Run: headless pygame with SDL's dummy video driver; simulated clock (each Clock.tick advances the game by its frame time, no real sleeping); random seed 0; keys injected as events and as key.get_pressed() state; no mouse input; restart key R tapped at the start of phases 3 and 4.
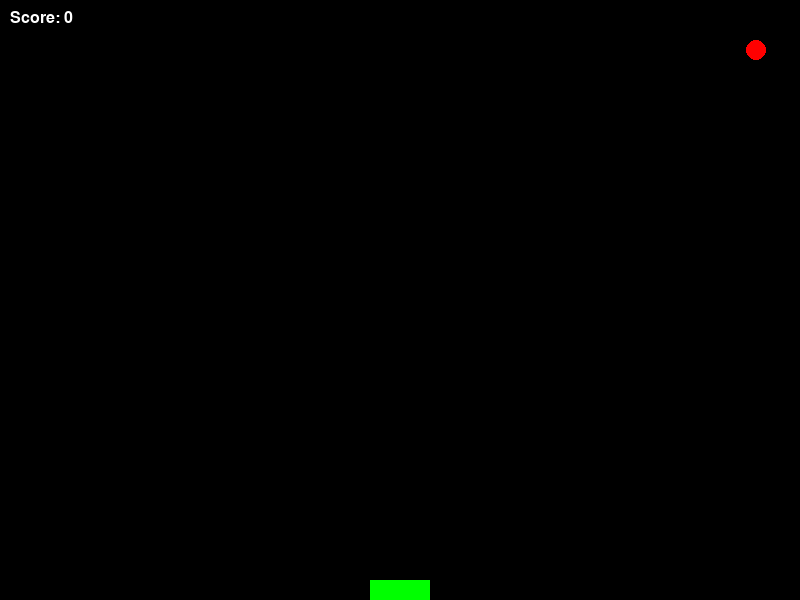
Frame 1 of 3 · flips 1–60 · no input
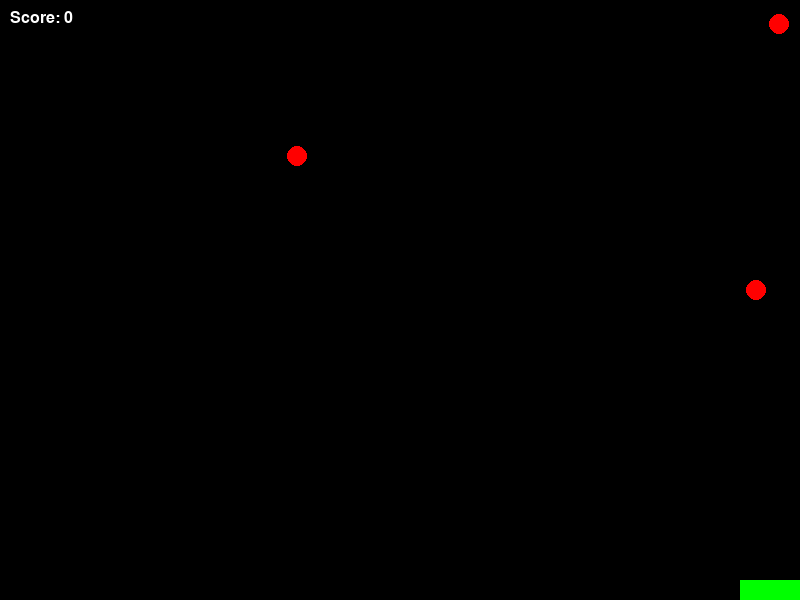
Frame 2 of 3 · flips 61–180 · tapped SPACE, RETURN · held RIGHT (→), D
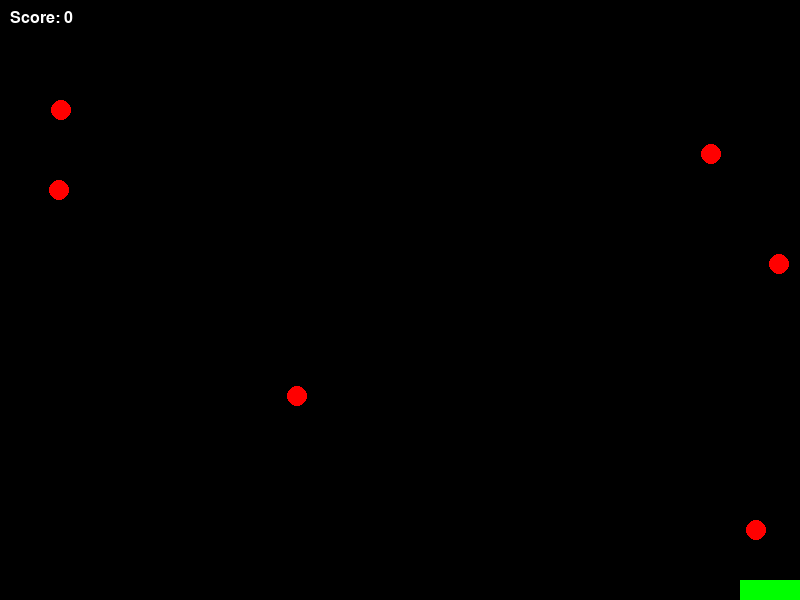
Frame 3 of 3 · flips 181–300 · tapped R · held DOWN (↓), S

The pygame program that drew these frames:

import pygame
import random
import sys

# Инициализация Pygame
pygame.init()

# Константы игры
WIDTH, HEIGHT = 800, 600
FPS = 60
WHITE = (255, 255, 255)
BLACK = (0, 0, 0)
RED = (255, 0, 0)
GREEN = (0, 255, 0)

# Настройка экрана
screen = pygame.display.set_mode((WIDTH, HEIGHT))
pygame.display.set_caption("Paratrooper Game")
clock = pygame.time.Clock()

# Игровые ресурсы
tower_width, tower_height = 60, 20
paratrooper_size = 20
shot_width, shot_height = 5, 10

# Позиции
tower_x = WIDTH // 2 - tower_width // 2
tower_y = HEIGHT - tower_height
paratroopers = []
shots = []

# Игровые переменные
score = 0
game_over = False

# Шрифты
font = pygame.font.SysFont("Arial", 24)

def draw_tower():
    """Отрисовка башни."""
    pygame.draw.rect(screen, GREEN, (tower_x, tower_y, tower_width, tower_height))

def draw_paratroopers():
    """Отрисовка парашютистов."""
    for paratrooper in paratroopers:
        pygame.draw.circle(screen, RED, paratrooper, paratrooper_size // 2)

def draw_shots():
    """Отрисовка выстрелов."""
    for shot in shots:
        pygame.draw.rect(screen, WHITE, (shot[0], shot[1], shot_width, shot_height))

def spawn_paratrooper():
    """Создание нового парашютиста."""
    if random.random() < 0.02:  # 2% шанс на спавн каждого кадра
        x = random.randint(paratrooper_size, WIDTH - paratrooper_size)
        paratroopers.append([x, 0])

def move_paratroopers():
    """Движение парашютистов вниз."""
    global game_over
    for paratrooper in paratroopers[:]:
        paratrooper[1] += 2  # Скорость падения
        if paratrooper[1] > HEIGHT - tower_height:
            game_over = True  # Парашютист достиг земли
            break

def move_shots():
    """Движение выстрелов вверх."""
    for shot in shots[:]:
        shot[1] -= 5  # Скорость выстрела
        if shot[1] < 0:
            shots.remove(shot)

def handle_collisions():
    """Обработка столкновений."""
    global score
    for shot in shots[:]:
        for paratrooper in paratroopers[:]:
            if (paratrooper[0] - paratrooper_size < shot[0] < paratrooper[0] + paratrooper_size and
                paratrooper[1] - paratrooper_size < shot[1] < paratrooper[1] + paratrooper_size):
                shots.remove(shot)
                paratroopers.remove(paratrooper)
                score += 10
                break

def draw_score():
    """Отображение счёта."""
    score_text = font.render(f"Score: {score}", True, WHITE)
    screen.blit(score_text, (10, 10))

def main():
    global tower_x, shots, paratroopers, score, game_over

    # Игровой цикл
    running = True
    while running:
        screen.fill(BLACK)
        
        for event in pygame.event.get():
            if event.type == pygame.QUIT:
                running = False
        
        keys = pygame.key.get_pressed()
        if keys[pygame.K_LEFT] and tower_x > 0:
            tower_x -= 5
        if keys[pygame.K_RIGHT] and tower_x < WIDTH - tower_width:
            tower_x += 5
        if keys[pygame.K_SPACE]:
            if not shots or shots[-1][1] < tower_y - 20:  # Ограничение частоты выстрелов
                shots.append([tower_x + tower_width // 2 - shot_width // 2, tower_y])
        
        # Обновление состояния игры
        spawn_paratrooper()
        move_paratroopers()
        move_shots()
        handle_collisions()

        # Рисуем все объекты
        draw_tower()
        draw_paratroopers()
        draw_shots()
        draw_score()

        # Проверка конца игры
        if game_over:
            game_over_text = font.render("Game Over! Press R to Restart", True, RED)
            screen.blit(game_over_text, (WIDTH // 2 - game_over_text.get_width() // 2, HEIGHT // 2))
            pygame.display.flip()
            while True:
                for event in pygame.event.get():
                    if event.type == pygame.QUIT:
                        pygame.quit()
                        sys.exit()
                    if event.type == pygame.KEYDOWN and event.key == pygame.K_r:
                        paratroopers.clear()
                        shots.clear()
                        score = 0
                        game_over = False
                        return
        
        # Обновление экрана
        pygame.display.flip()
        clock.tick(FPS)

# Запуск игры
if __name__ == "__main__":
    try:
        while True:
            main()
    except KeyboardInterrupt:
        pygame.quit()
        sys.exit()
